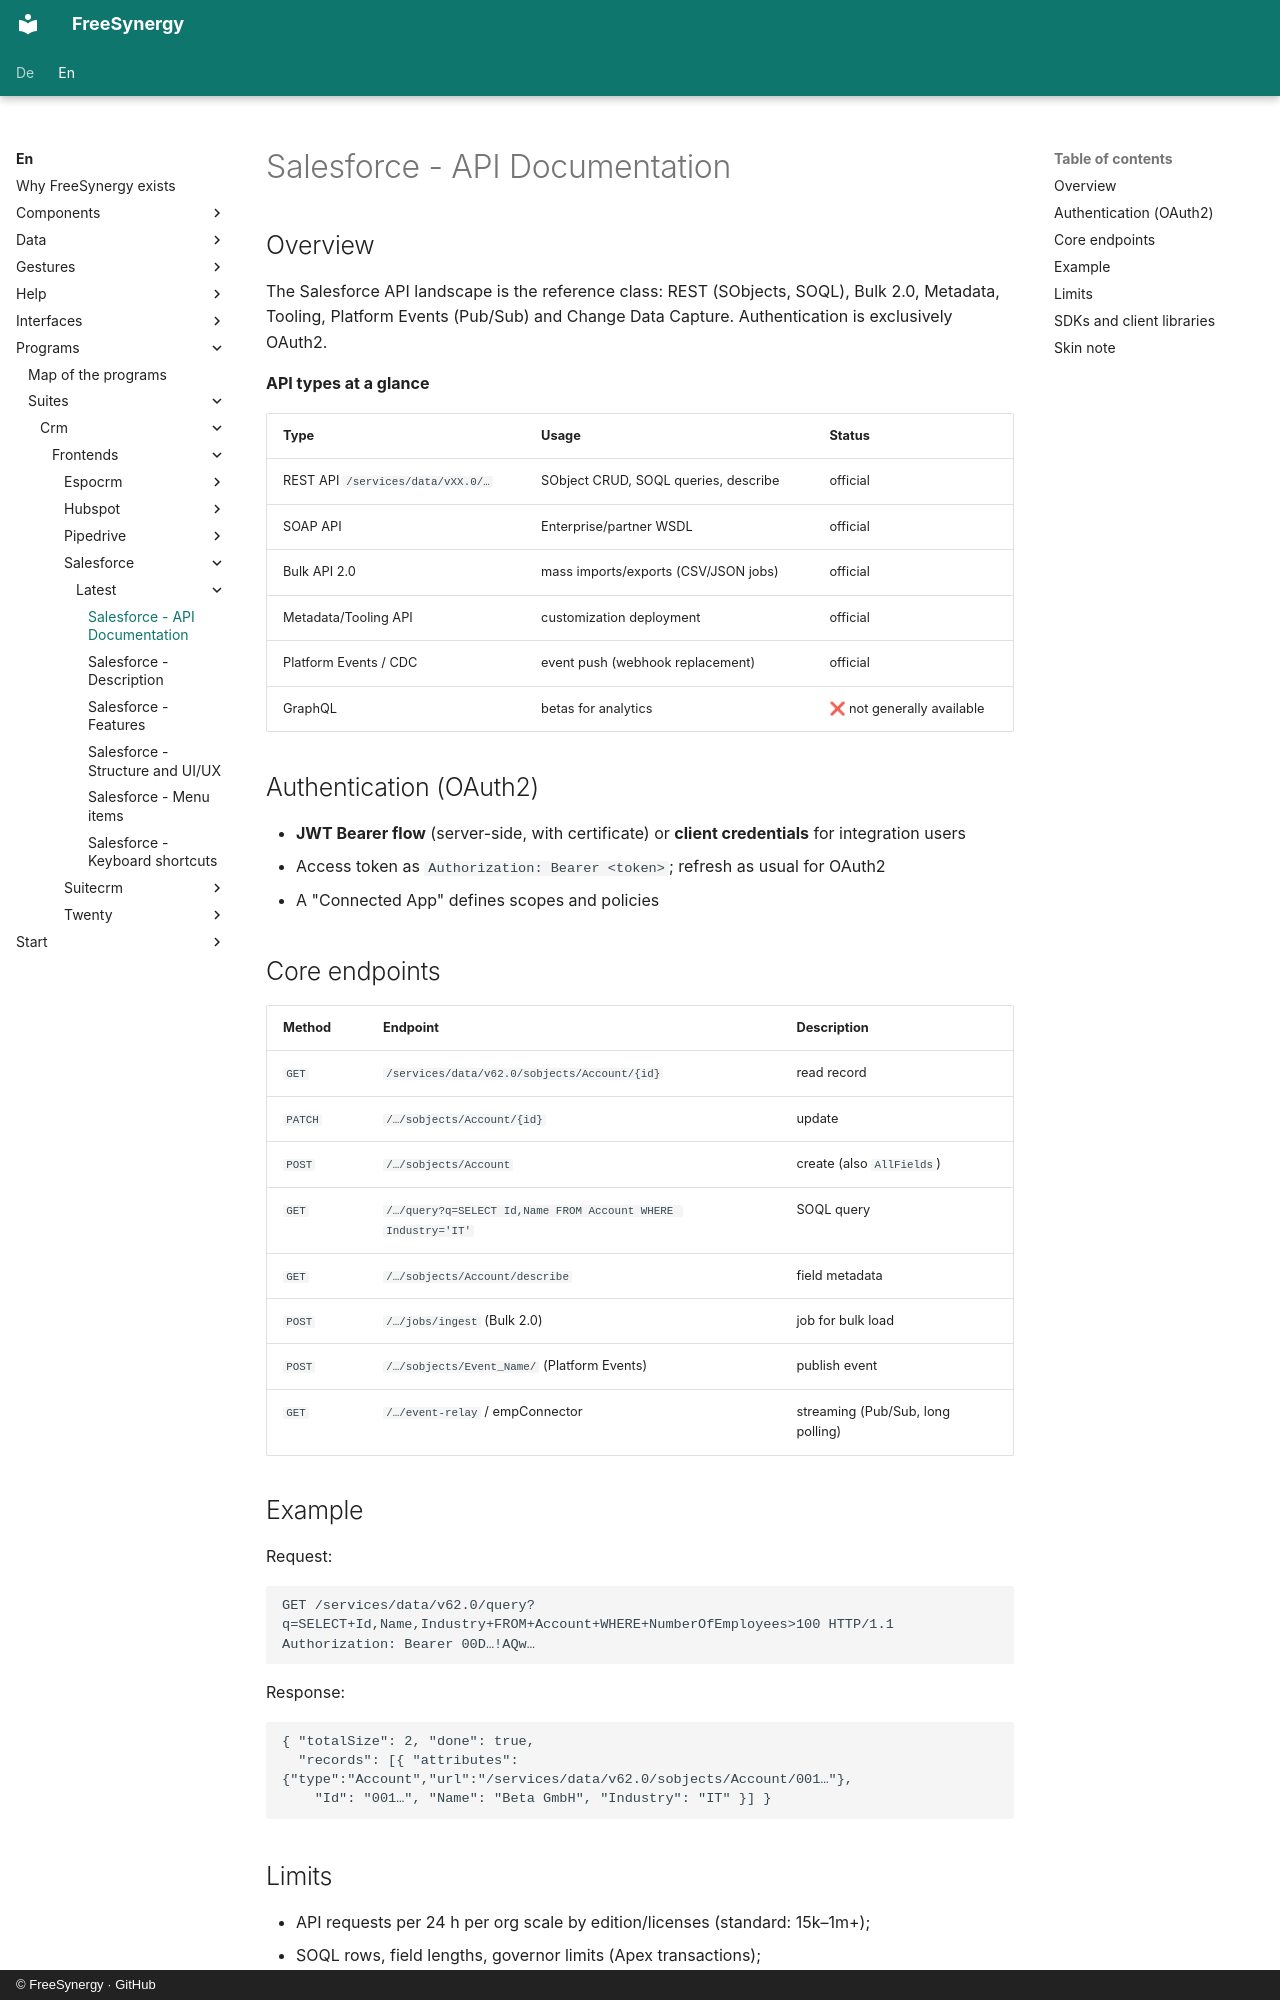

repository: FreeSynergy/fs-documentation · page: en/programs/suites/crm/frontends/salesforce/latest/api/index.html · generator: mkdocs · copyright: © FreeSynergy · GitHub

# Salesforce - API Documentation

## Overview

The Salesforce API landscape is the reference class: REST (SObjects, SOQL), Bulk 2.0, Metadata, Tooling, Platform Events (Pub/Sub) and Change Data Capture. Authentication is exclusively OAuth2.

**API types at a glance**

| Type | Usage | Status |
|-----|------------|--------|
| REST API `/services/data/vXX.0/…` | SObject CRUD, SOQL queries, describe | official |
| SOAP API | Enterprise/partner WSDL | official |
| Bulk API 2.0 | mass imports/exports (CSV/JSON jobs) | official |
| Metadata/Tooling API | customization deployment | official |
| Platform Events / CDC | event push (webhook replacement) | official |
| GraphQL | betas for analytics | ❌ not generally available |

## Authentication (OAuth2)

- **JWT Bearer flow** (server-side, with certificate) or **client credentials** for integration users
- Access token as `Authorization: Bearer <token>`; refresh as usual for OAuth2
- A "Connected App" defines scopes and policies

## Core endpoints

| Method | Endpoint | Description |
|---------|----------|--------------|
| `GET` | `/services/data/v62.0/sobjects/Account/{id}` | read record |
| `PATCH` | `/…/sobjects/Account/{id}` | update |
| `POST` | `/…/sobjects/Account` | create (also `AllFields`) |
| `GET` | `/…/query?q=SELECT Id,Name FROM Account WHERE Industry='IT'` | SOQL query |
| `GET` | `/…/sobjects/Account/describe` | field metadata |
| `POST` | `/…/jobs/ingest` (Bulk 2.0) | job for bulk load |
| `POST` | `/…/sobjects/Event_Name/` (Platform Events) | publish event |
| `GET` | `/…/event-relay` / empConnector | streaming (Pub/Sub, long polling) |

## Example

Request:

```http
GET /services/data/v62.0/query?q=SELECT+Id,Name,Industry+FROM+Account+WHERE+NumberOfEmployees>100 HTTP/1.1
Authorization: Bearer 00D…!AQw…
```

Response:

```json
{ "totalSize": 2, "done": true,
  "records": [{ "attributes": {"type":"Account","url":"/services/data/v62.0/sobjects/Account/001…"},
    "Id": "001…", "Name": "Beta GmbH", "Industry": "IT" }] }
```
